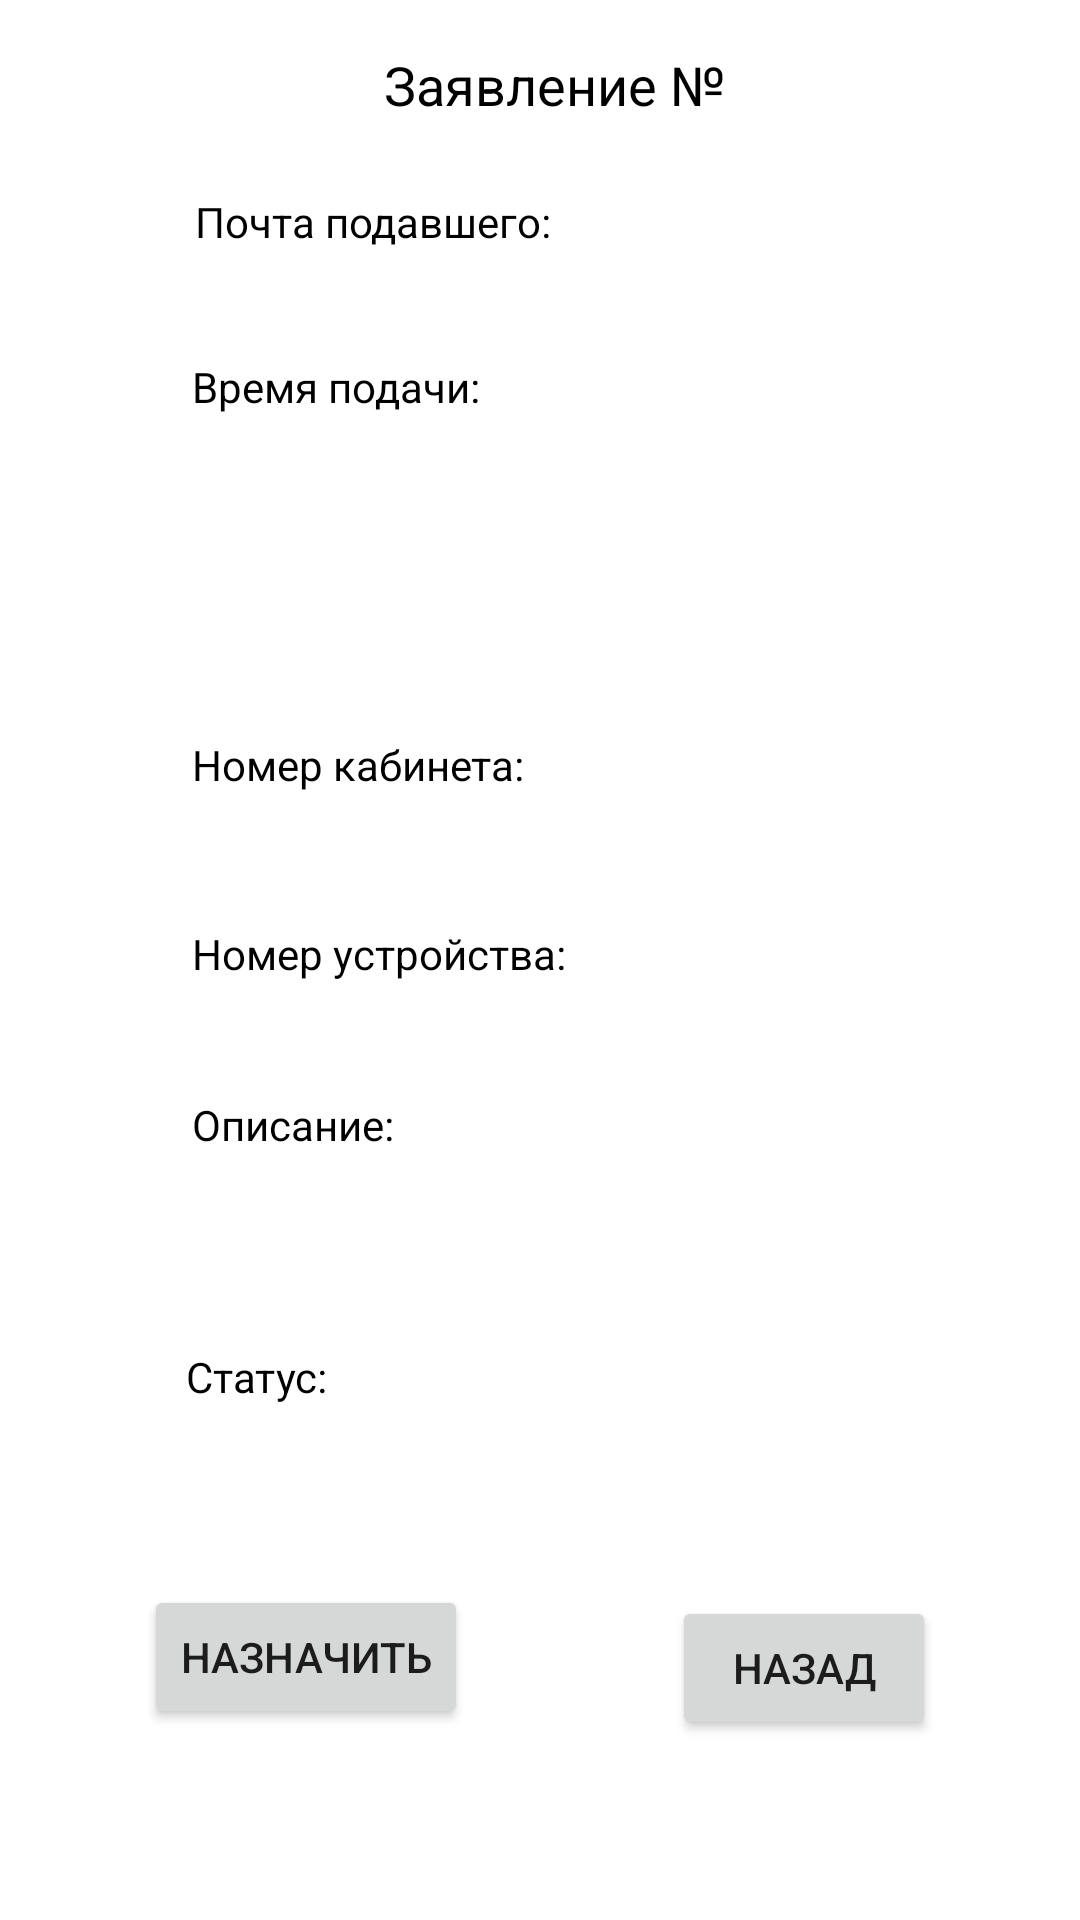

Reconstruct the res/layout file that produces this screen, plus the resources it refers to.
<!-- AndroidManifest.xml: application theme Theme.PolomkaMPT -->
<!-- res/layout/activity_zayavlenie_show.xml -->
<?xml version="1.0" encoding="utf-8"?>
<androidx.constraintlayout.widget.ConstraintLayout
    xmlns:android="http://schemas.android.com/apk/res/android"
    xmlns:app="http://schemas.android.com/apk/res-auto"
    xmlns:tools="http://schemas.android.com/tools"
    android:layout_width="match_parent"
    android:layout_height="match_parent">

    <TextView
        android:id="@+id/tvMailZ"
        android:layout_width="wrap_content"
        android:layout_height="wrap_content"
        android:layout_marginStart="65dp"
        android:layout_marginTop="24dp"
        android:text="Почта подавшего:"
        android:textColor="#000000"
        app:layout_constraintStart_toStartOf="parent"
        app:layout_constraintTop_toBottomOf="@+id/tvNomZayavl" />

    <TextView
        android:id="@+id/tvNomKabZ"
        android:layout_width="wrap_content"
        android:layout_height="wrap_content"
        android:layout_marginStart="64dp"
        android:layout_marginTop="107dp"
        android:text="Номер кабинета:"
        android:textColor="#000000"
        app:layout_constraintStart_toStartOf="parent"
        app:layout_constraintTop_toBottomOf="@+id/tvTimeZ" />

    <TextView
        android:id="@+id/tvNomUstrZ"
        android:layout_width="wrap_content"
        android:layout_height="wrap_content"
        android:layout_marginStart="64dp"
        android:layout_marginTop="44dp"
        android:text="Номер устройства:"
        android:textColor="#000000"
        app:layout_constraintStart_toStartOf="parent"
        app:layout_constraintTop_toBottomOf="@+id/tvNomKabZ" />

    <TextView
        android:id="@+id/tvOpisZ"
        android:layout_width="wrap_content"
        android:layout_height="wrap_content"
        android:layout_marginStart="64dp"
        android:layout_marginTop="38dp"
        android:text="Описание:"
        android:textColor="#000000"
        app:layout_constraintStart_toStartOf="parent"
        app:layout_constraintTop_toBottomOf="@+id/tvNomUstrZ" />

    <TextView
        android:id="@+id/tvStatusZ"
        android:layout_width="wrap_content"
        android:layout_height="wrap_content"
        android:layout_marginStart="62dp"
        android:layout_marginTop="65dp"
        android:text="Статус:"
        android:textColor="#000000"
        app:layout_constraintStart_toStartOf="parent"
        app:layout_constraintTop_toBottomOf="@+id/tvOpisZ" />

    <TextView
        android:id="@+id/tvTimeZ"
        android:layout_width="wrap_content"
        android:layout_height="wrap_content"
        android:layout_marginStart="64dp"
        android:layout_marginTop="36dp"
        android:text="Время подачи:"
        android:textColor="#000000"
        app:layout_constraintStart_toStartOf="parent"
        app:layout_constraintTop_toBottomOf="@+id/tvMailZ" />

    <TextView
        android:id="@+id/tvNomZayavl"
        android:layout_width="wrap_content"
        android:layout_height="wrap_content"
        android:layout_marginStart="128dp"
        android:layout_marginTop="16dp"
        android:text="Заявление №"
        android:textColor="#000000"
        android:textSize="18sp"
        app:layout_constraintStart_toStartOf="parent"
        app:layout_constraintTop_toTopOf="parent" />

    <Button
        android:id="@+id/btnNaznach"
        android:layout_width="wrap_content"
        android:layout_height="wrap_content"
        android:layout_marginStart="48dp"
        android:layout_marginTop="60dp"
        android:onClick="OnClickNaznach"
        android:text="Назначить"
        app:layout_constraintStart_toStartOf="parent"
        app:layout_constraintTop_toBottomOf="@+id/tvStatusZ" />

    <Button
        android:id="@+id/btnBackZ"
        android:layout_width="wrap_content"
        android:layout_height="wrap_content"
        android:layout_marginTop="532dp"
        android:layout_marginEnd="48dp"
        android:onClick="OnClickBack"
        android:text="Назад"
        app:layout_constraintEnd_toEndOf="parent"
        app:layout_constraintTop_toTopOf="parent" />
</androidx.constraintlayout.widget.ConstraintLayout>
<!-- resources referenced by this layout -->
<resources>
  <style name="Theme.PolomkaMPT" parent="Theme.MaterialComponents.DayNight.DarkActionBar">
          
          <item name="colorPrimary">@color/purple_500</item>
          <item name="colorPrimaryVariant">@color/purple_700</item>
          <item name="colorOnPrimary">@color/white</item>
          
          <item name="colorSecondary">@color/teal_200</item>
          <item name="colorSecondaryVariant">@color/teal_700</item>
          <item name="colorOnSecondary">@color/black</item>
          
          <item name="android:statusBarColor" tools:targetApi="l">?attr/colorPrimaryVariant</item>
          
      </style>
  <!-- not gathered from this repository: default colours our renderer supplied (Android Studio template values) -->
  <color name="purple_500">#FF6200EE</color>
  <color name="purple_700">#FF3700B3</color>
  <color name="teal_200">#FF03DAC5</color>
  <color name="teal_700">#FF018786</color>
  <color name="black">#FF000000</color>
  <color name="white">#FFFFFFFF</color>
</resources>
